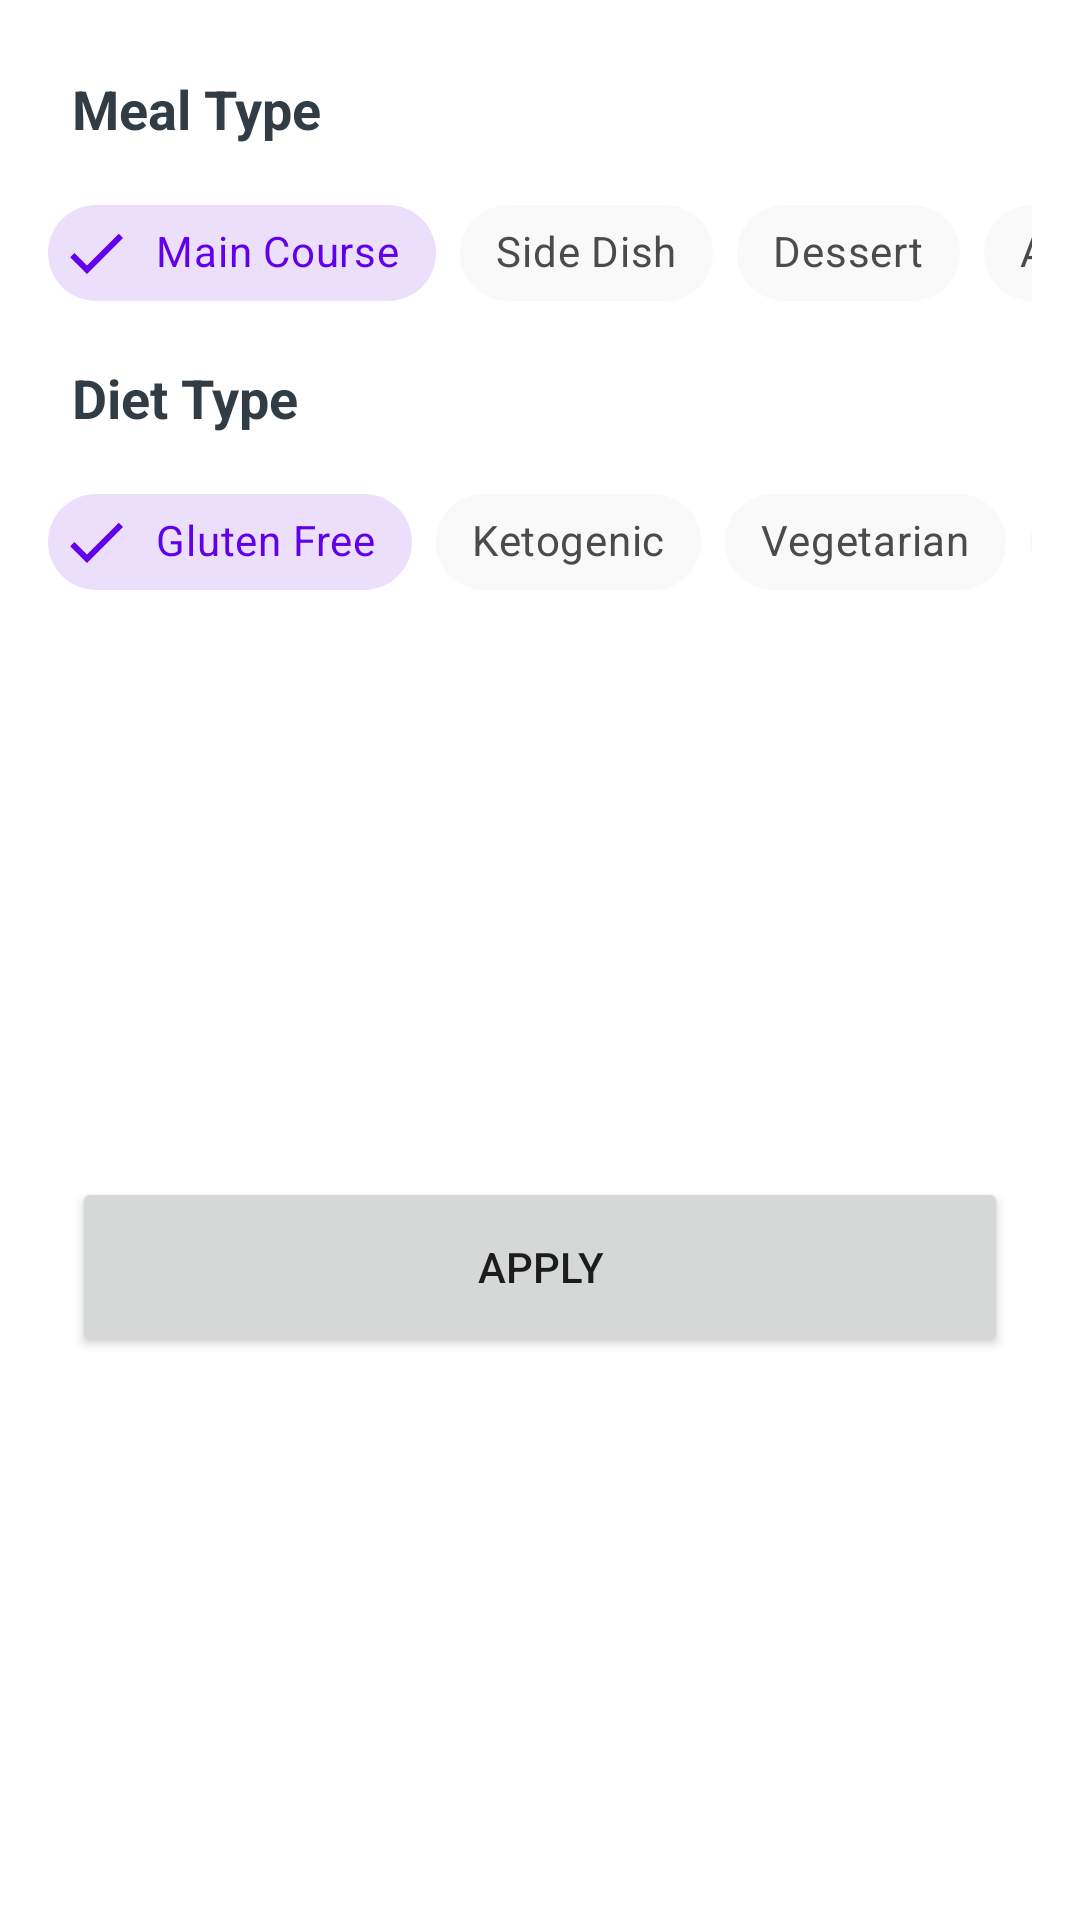

The Android layout XML behind this screen, and the referenced resources:
<!-- AndroidManifest.xml: application theme Theme.Foody -->
<!-- res/layout/recipes_bottom_sheet.xml -->
<?xml version="1.0" encoding="utf-8"?>
<androidx.constraintlayout.widget.ConstraintLayout xmlns:android="http://schemas.android.com/apk/res/android"
    xmlns:app="http://schemas.android.com/apk/res-auto"
    xmlns:tools="http://schemas.android.com/tools"
    android:layout_width="match_parent"
    android:layout_height="wrap_content"
    android:background="@color/white"
    tools:context=".ui.fragments.recipes.bottomsheet.RecipesBottomSheet">


    <TextView
        android:id="@+id/mealType_txt"
        android:layout_width="wrap_content"
        android:layout_height="wrap_content"
        android:layout_marginStart="24dp"
        android:layout_marginTop="24dp"
        android:text="@string/meal_type"
        android:textSize="18sp"
        android:textStyle="bold"
        android:textColor="@color/dark"
        app:layout_constraintStart_toStartOf="parent"
        app:layout_constraintTop_toTopOf="parent" />

    <HorizontalScrollView
        android:id="@+id/mealType_scrollView"
        android:layout_width="match_parent"
        android:layout_height="wrap_content"
        android:layout_marginStart="16dp"
        android:layout_marginTop="12dp"
        android:layout_marginEnd="16dp"
        android:scrollbars="none"
        app:layout_constraintEnd_toEndOf="parent"
        app:layout_constraintStart_toStartOf="parent"
        app:layout_constraintTop_toBottomOf="@+id/mealType_txt">

        <LinearLayout
            android:layout_width="wrap_content"
            android:layout_height="match_parent"
            android:orientation="horizontal">

        <com.google.android.material.chip.ChipGroup
            android:id="@+id/mealType_chipGroup"
            android:layout_width="match_parent"
            android:layout_height="match_parent"
            app:selectionRequired="true"
            app:singleLine="true"
            app:singleSelection="true"
            app:checkedChip="@+id/main_course_chip"
            >

            <com.google.android.material.chip.Chip
                style="@style/CustomChipStyle"
                android:id="@+id/main_course_chip"
                android:layout_width="wrap_content"
                android:layout_height="wrap_content"
                android:text="@string/main_course"/>

            <com.google.android.material.chip.Chip
                style="@style/CustomChipStyle"
                android:id="@+id/side_dish_chip"
                android:layout_width="wrap_content"
                android:layout_height="wrap_content"
                android:text="@string/side_dish"/>

            <com.google.android.material.chip.Chip
                style="@style/CustomChipStyle"
                android:id="@+id/dessert_chip"
                android:layout_width="wrap_content"
                android:layout_height="wrap_content"
                android:text="@string/dessert"/>

            <com.google.android.material.chip.Chip
                style="@style/CustomChipStyle"
                android:id="@+id/appetizer_chip"
                android:layout_width="wrap_content"
                android:layout_height="wrap_content"
                android:text="@string/appetizer"/>

            <com.google.android.material.chip.Chip
                style="@style/CustomChipStyle"
                android:id="@+id/salad_chip"
                android:layout_width="wrap_content"
                android:layout_height="wrap_content"
                android:text="@string/salad"/>

            <com.google.android.material.chip.Chip
                style="@style/CustomChipStyle"
                android:id="@+id/bread_chip"
                android:layout_width="wrap_content"
                android:layout_height="wrap_content"
                android:text="@string/bread"/>

            <com.google.android.material.chip.Chip
                style="@style/CustomChipStyle"
                android:id="@+id/breakfast_chip"
                android:layout_width="wrap_content"
                android:layout_height="wrap_content"
                android:text="@string/breakfast"/>

            <com.google.android.material.chip.Chip
                style="@style/CustomChipStyle"
                android:id="@+id/soup_chip"
                android:layout_width="wrap_content"
                android:layout_height="wrap_content"
                android:text="@string/soup"/>

            <com.google.android.material.chip.Chip
                style="@style/CustomChipStyle"
                android:id="@+id/beverage_chip"
                android:layout_width="wrap_content"
                android:layout_height="wrap_content"
                android:text="@string/beverage"/>

            <com.google.android.material.chip.Chip
                style="@style/CustomChipStyle"
                android:id="@+id/sauce_chip"
                android:layout_width="wrap_content"
                android:layout_height="wrap_content"
                android:text="@string/sauce"/>

            <com.google.android.material.chip.Chip
                style="@style/CustomChipStyle"
                android:id="@+id/marinade_chip"
                android:layout_width="wrap_content"
                android:layout_height="wrap_content"
                android:text="@string/marinade"/>

            <com.google.android.material.chip.Chip
                style="@style/CustomChipStyle"
                android:id="@+id/finger_food_chip"
                android:layout_width="wrap_content"
                android:layout_height="wrap_content"
                android:text="@string/fingerfood"/>

            <com.google.android.material.chip.Chip
                style="@style/CustomChipStyle"
                android:id="@+id/snack_chip"
                android:layout_width="wrap_content"
                android:layout_height="wrap_content"
                android:text="@string/snack"/>

            <com.google.android.material.chip.Chip
                style="@style/CustomChipStyle"
                android:id="@+id/drink_chip"
                android:layout_width="wrap_content"
                android:layout_height="wrap_content"
                android:text="@string/drink"/>

        </com.google.android.material.chip.ChipGroup>
        </LinearLayout>
    </HorizontalScrollView>

    <TextView
        android:id="@+id/dietType_txt"
        android:layout_width="wrap_content"
        android:layout_height="wrap_content"
        android:layout_marginStart="24dp"
        android:layout_marginTop="12dp"
        android:text="@string/diet_type"
        android:textColor="@color/dark"
        android:textSize="18sp"
        android:textStyle="bold"
        app:layout_constraintStart_toStartOf="parent"
        app:layout_constraintTop_toBottomOf="@+id/mealType_scrollView" />

    <HorizontalScrollView
        android:id="@+id/dietType_scrollView"
        android:layout_width="match_parent"
        android:layout_height="wrap_content"
        android:layout_marginStart="16dp"
        android:layout_marginTop="12dp"
        android:layout_marginEnd="16dp"
        android:scrollbars="none"
        app:layout_constraintEnd_toEndOf="parent"
        app:layout_constraintStart_toStartOf="parent"
        app:layout_constraintTop_toBottomOf="@+id/dietType_txt">

        <LinearLayout
            android:layout_width="wrap_content"
            android:layout_height="match_parent"
            android:orientation="horizontal" >

            <com.google.android.material.chip.ChipGroup
                android:id="@+id/dietType_chipGroup"
                android:layout_width="match_parent"
                android:layout_height="match_parent"
                app:checkedChip="@+id/gluten_free_chip"
                app:selectionRequired="true"
                app:singleLine="true"
                app:singleSelection="true">

                <com.google.android.material.chip.Chip
                    style="@style/CustomChipStyle"
                    android:id="@+id/gluten_free_chip"
                    android:layout_width="wrap_content"
                    android:layout_height="wrap_content"
                    android:text="@string/gluten_free"/>

                <com.google.android.material.chip.Chip
                    style="@style/CustomChipStyle"
                    android:id="@+id/ketogenic_chip"
                    android:layout_width="wrap_content"
                    android:layout_height="wrap_content"
                    android:text="@string/ketogenic"/>

                <com.google.android.material.chip.Chip
                    style="@style/CustomChipStyle"
                    android:id="@+id/vegetarian_chip"
                    android:layout_width="wrap_content"
                    android:layout_height="wrap_content"
                    android:text="@string/vegetarian"/>

                <com.google.android.material.chip.Chip
                    style="@style/CustomChipStyle"
                    android:id="@+id/vegan_chip"
                    android:layout_width="wrap_content"
                    android:layout_height="wrap_content"
                    android:text="@string/vegan"/>

                <com.google.android.material.chip.Chip
                    style="@style/CustomChipStyle"
                    android:id="@+id/pescetarian_chip"
                    android:layout_width="wrap_content"
                    android:layout_height="wrap_content"
                    android:text="@string/pescetarian"/>

                <com.google.android.material.chip.Chip
                    style="@style/CustomChipStyle"
                    android:id="@+id/paleo_chip"
                    android:layout_width="wrap_content"
                    android:layout_height="wrap_content"
                    android:text="@string/paleo"/>

                <com.google.android.material.chip.Chip
                    style="@style/CustomChipStyle"
                    android:id="@+id/primal_chip"
                    android:layout_width="wrap_content"
                    android:layout_height="wrap_content"
                    android:text="@string/primal"/>

                <com.google.android.material.chip.Chip
                    style="@style/CustomChipStyle"
                    android:id="@+id/whole30_chip"
                    android:layout_width="wrap_content"
                    android:layout_height="wrap_content"
                    android:text="@string/whole30"/>

            </com.google.android.material.chip.ChipGroup>
        </LinearLayout>
    </HorizontalScrollView>

    <Button
        android:id="@+id/apply_btn"
        android:layout_width="0dp"
        android:layout_height="60dp"
        android:layout_marginStart="24dp"
        android:layout_marginTop="24dp"
        android:layout_marginEnd="24dp"
        android:layout_marginBottom="24dp"
        android:text="@string/apply"
        app:layout_constraintBottom_toBottomOf="parent"
        app:layout_constraintEnd_toEndOf="parent"
        app:layout_constraintStart_toStartOf="parent"
        app:layout_constraintTop_toBottomOf="@+id/dietType_scrollView" />

</androidx.constraintlayout.widget.ConstraintLayout>
<!-- resources referenced by this layout -->
<resources>
  <color name="dark">#313C44</color>
  <color name="white">#FFFFFF</color>
  <string name="appetizer">Appetizer</string>
  <string name="apply">Apply</string>
  <string name="beverage">Beverage</string>
  <string name="bread">Bread</string>
  <string name="breakfast">Breakfast</string>
  <string name="dessert">Dessert</string>
  <string name="diet_type">Diet Type</string>
  <string name="drink">Drink</string>
  <string name="fingerfood">FingerFood</string>
  <string name="gluten_free">Gluten Free</string>
  <string name="ketogenic">Ketogenic</string>
  <string name="main_course">Main Course</string>
  <string name="marinade">Marinade</string>
  <string name="meal_type">Meal Type</string>
  <string name="paleo">Paleo</string>
  <string name="pescetarian">Pescetarian</string>
  <string name="primal">Primal</string>
  <string name="salad">Salad</string>
  <string name="sauce">Sauce</string>
  <string name="side_dish">Side Dish</string>
  <string name="snack">Snack</string>
  <string name="soup">Soup</string>
  <string name="vegan">Vegan</string>
  <string name="vegetarian">Vegetarian</string>
  <string name="whole30">Whole30</string>
  <style name="CustomChipStyle" parent="Widget.MaterialComponents.Chip.Filter">
          <item name="chipBackgroundColor">@color/chip_background_color</item>  
          <item name="android:textColor">@color/chip_text_color</item>  
          <item name="checkedIconTint">@color/chip_text_color</item>    
      </style>
  <style name="Theme.Foody" parent="Theme.MaterialComponents.DayNight.DarkActionBar">
          
          <item name="colorPrimary">@color/purple_500</item>
          <item name="colorPrimaryVariant">@color/purple_700</item>
          <item name="colorOnPrimary">@color/white</item>
          
          <item name="colorSecondary">@color/teal_200</item>
          <item name="colorSecondaryVariant">@color/teal_700</item>
          <item name="colorOnSecondary">@color/black</item>
          
          <item name="android:statusBarColor" tools:targetApi="l">?attr/colorPrimaryVariant</item>
          
      </style>
  <color name="purple_500">#FF6200EE</color>
  <color name="purple_700">#FF3700B3</color>
  <color name="teal_200">#FF03DAC5</color>
  <color name="teal_700">#FF018786</color>
  <color name="black">#000000</color>
</resources>
